4-way image classification set "processed" from GitHub (miguelrabuge/AI-Project); label vocabulary: pedestrian green light, pedestrian red light, vehicle green light, vehicle red light.

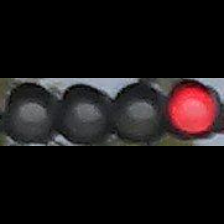
Label: vehicle red light

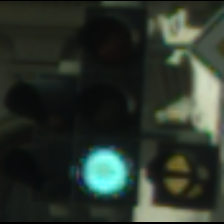
Label: vehicle green light

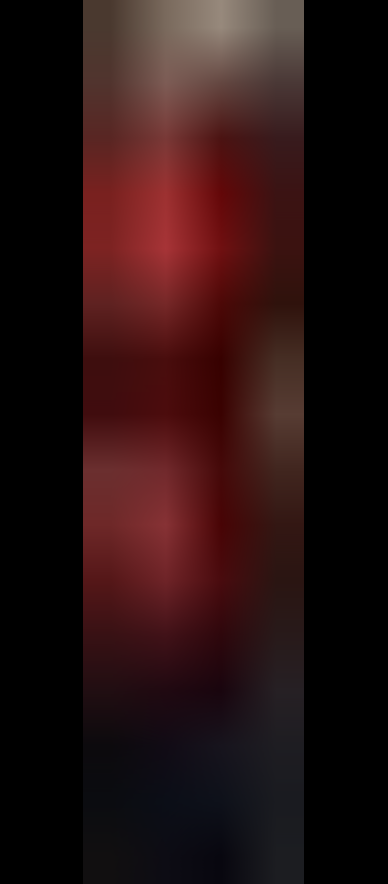
Label: pedestrian red light

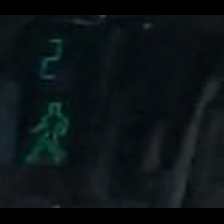
Label: pedestrian green light

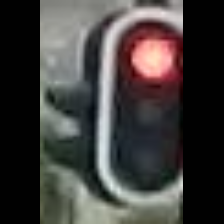
Label: vehicle red light

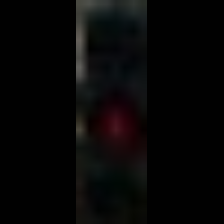
Label: pedestrian red light
